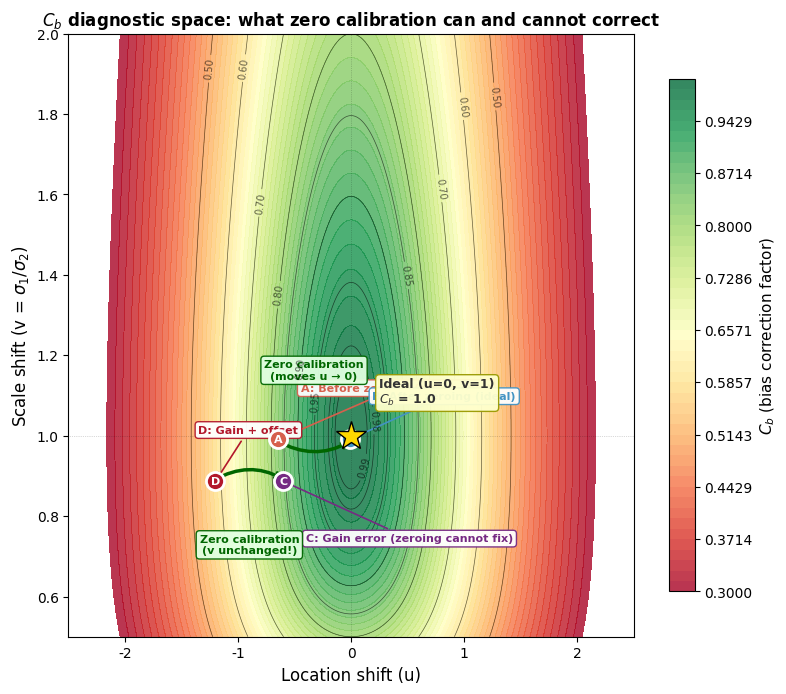

Write Python code to recreate this figure. (Note: this script raises an exception after producing the figure.)
#!/usr/bin/env python3
"""Fix Figure 4 label overlap."""
import numpy as np
import matplotlib
matplotlib.use('Agg')
import matplotlib.pyplot as plt

plt.rcParams.update({
    'font.family': 'DejaVu Sans',
    'font.size': 10,
    'axes.labelsize': 11,
    'axes.titlesize': 12,
    'figure.dpi': 300,
    'savefig.dpi': 300,
    'savefig.bbox': 'tight',
})

fig, ax = plt.subplots(1, 1, figsize=(8, 7))

u_range = np.linspace(-2.5, 2.5, 500)
v_range = np.linspace(0.5, 2.0, 500)
U, V = np.meshgrid(u_range, v_range)
Cb = 2.0 / (V + 1.0/V + U**2)

levels = [0.5, 0.6, 0.7, 0.8, 0.85, 0.9, 0.95, 0.98, 0.99]
cs = ax.contourf(U, V, Cb, levels=np.linspace(0.3, 1.0, 50), cmap='RdYlGn', alpha=0.8)
contour_lines = ax.contour(U, V, Cb, levels=levels, colors='black', linewidths=0.5, alpha=0.6)
ax.clabel(contour_lines, levels, fmt='%.2f', fontsize=7, inline=True)
cbar = plt.colorbar(cs, ax=ax, label='$C_b$ (bias correction factor)', shrink=0.85)

np.random.seed(42)
n = 150
p_ref = np.random.normal(100, 20, n)
p_ref = np.clip(p_ref, 40, 180)
noise = np.random.normal(0, 3, n)

def get_uv(x, y):
    mx, my = np.mean(x), np.mean(y)
    sx, sy = np.std(x, ddof=1), np.std(y, ddof=1)
    v = sx / sy
    u = (mx - my) / np.sqrt(sx * sy)
    return u, v

p_a = p_ref + 12 + noise
ua, va = get_uv(p_ref, p_a)
p_b = p_ref + noise
ub, vb = get_uv(p_ref, p_b)
p_c = 1.12 * p_ref + noise
uc, vc = get_uv(p_ref, p_c)
p_d = 1.12 * p_ref + 12 + noise
ud, vd = get_uv(p_ref, p_d)

# Plot points with better label positioning
markers = [
    (ua, va, 'A', '#D6604D', 'A: Before zeroing (offset only)', (0.2, 0.12)),
    (ub, vb, 'B', '#4393C3', 'B: After zeroing (ideal)', (0.2, 0.1)),
    (uc, vc, 'C', '#762A83', 'C: Gain error (zeroing cannot fix)', (0.2, -0.15)),
    (ud, vd, 'D', '#B2182B', 'D: Gain + offset', (-0.15, 0.12)),
]

for u_val, v_val, label, color, desc, (dx, dy) in markers:
    ax.plot(u_val, v_val, 'o', color=color, markersize=13, markeredgecolor='white', 
            markeredgewidth=2, zorder=10)
    ax.text(u_val, v_val, label, ha='center', va='center', fontsize=8, 
            fontweight='bold', color='white', zorder=11)
    ax.annotate(desc, xy=(u_val, v_val), 
                xytext=(u_val + dx, v_val + dy),
                fontsize=8, color=color, fontweight='bold',
                bbox=dict(boxstyle='round,pad=0.3', facecolor='white', edgecolor=color, alpha=0.95),
                arrowprops=dict(arrowstyle='->', color=color, lw=1.2))

# Arrow A → B (zero calibration)
ax.annotate('', xy=(ub + 0.03, vb), xytext=(ua - 0.03, va),
            arrowprops=dict(arrowstyle='->', color='#006600', lw=2.5, 
                           connectionstyle='arc3,rad=0.3'))
ax.text((ua + ub)/2, (va + vb)/2 + 0.15, 'Zero calibration\n(moves u \u2192 0)', 
        fontsize=8, color='#006600', fontweight='bold', ha='center',
        bbox=dict(boxstyle='round,pad=0.3', facecolor='#E0FFE0', edgecolor='#006600', alpha=0.95))

# Arrow D → C (zero calibration)
ax.annotate('', xy=(uc + 0.03, vc), xytext=(ud - 0.03, vd),
            arrowprops=dict(arrowstyle='->', color='#006600', lw=2.5,
                           connectionstyle='arc3,rad=-0.3'))
ax.text((ud + uc)/2, (vd + vc)/2 - 0.18, 'Zero calibration\n(v unchanged!)', 
        fontsize=8, color='#006600', fontweight='bold', ha='center',
        bbox=dict(boxstyle='round,pad=0.3', facecolor='#E0FFE0', edgecolor='#006600', alpha=0.95))

# Ideal star
ax.plot(0, 1, '*', color='gold', markersize=22, markeredgecolor='black', 
        markeredgewidth=1, zorder=11)
ax.text(0.25, 1.08, 'Ideal (u=0, v=1)\n$C_b$ = 1.0', fontsize=9, fontweight='bold', color='#333333',
        bbox=dict(boxstyle='round,pad=0.3', facecolor='#FFFFCC', edgecolor='#999900', alpha=0.95))

ax.set_xlabel('Location shift (u)', fontsize=12)
ax.set_ylabel('Scale shift (v = $\\sigma_1 / \\sigma_2$)', fontsize=12)
ax.set_title('$C_b$ diagnostic space: what zero calibration can and cannot correct', 
             fontweight='bold', fontsize=12)
ax.axhline(y=1, color='black', linewidth=0.5, alpha=0.3, linestyle=':')
ax.axvline(x=0, color='black', linewidth=0.5, alpha=0.3, linestyle=':')

plt.tight_layout()
fig.savefig('/home/ubuntu/bja_figures/figure4_cb_diagnostic_space.png')
plt.close(fig)
print('Figure 4 fixed.')
